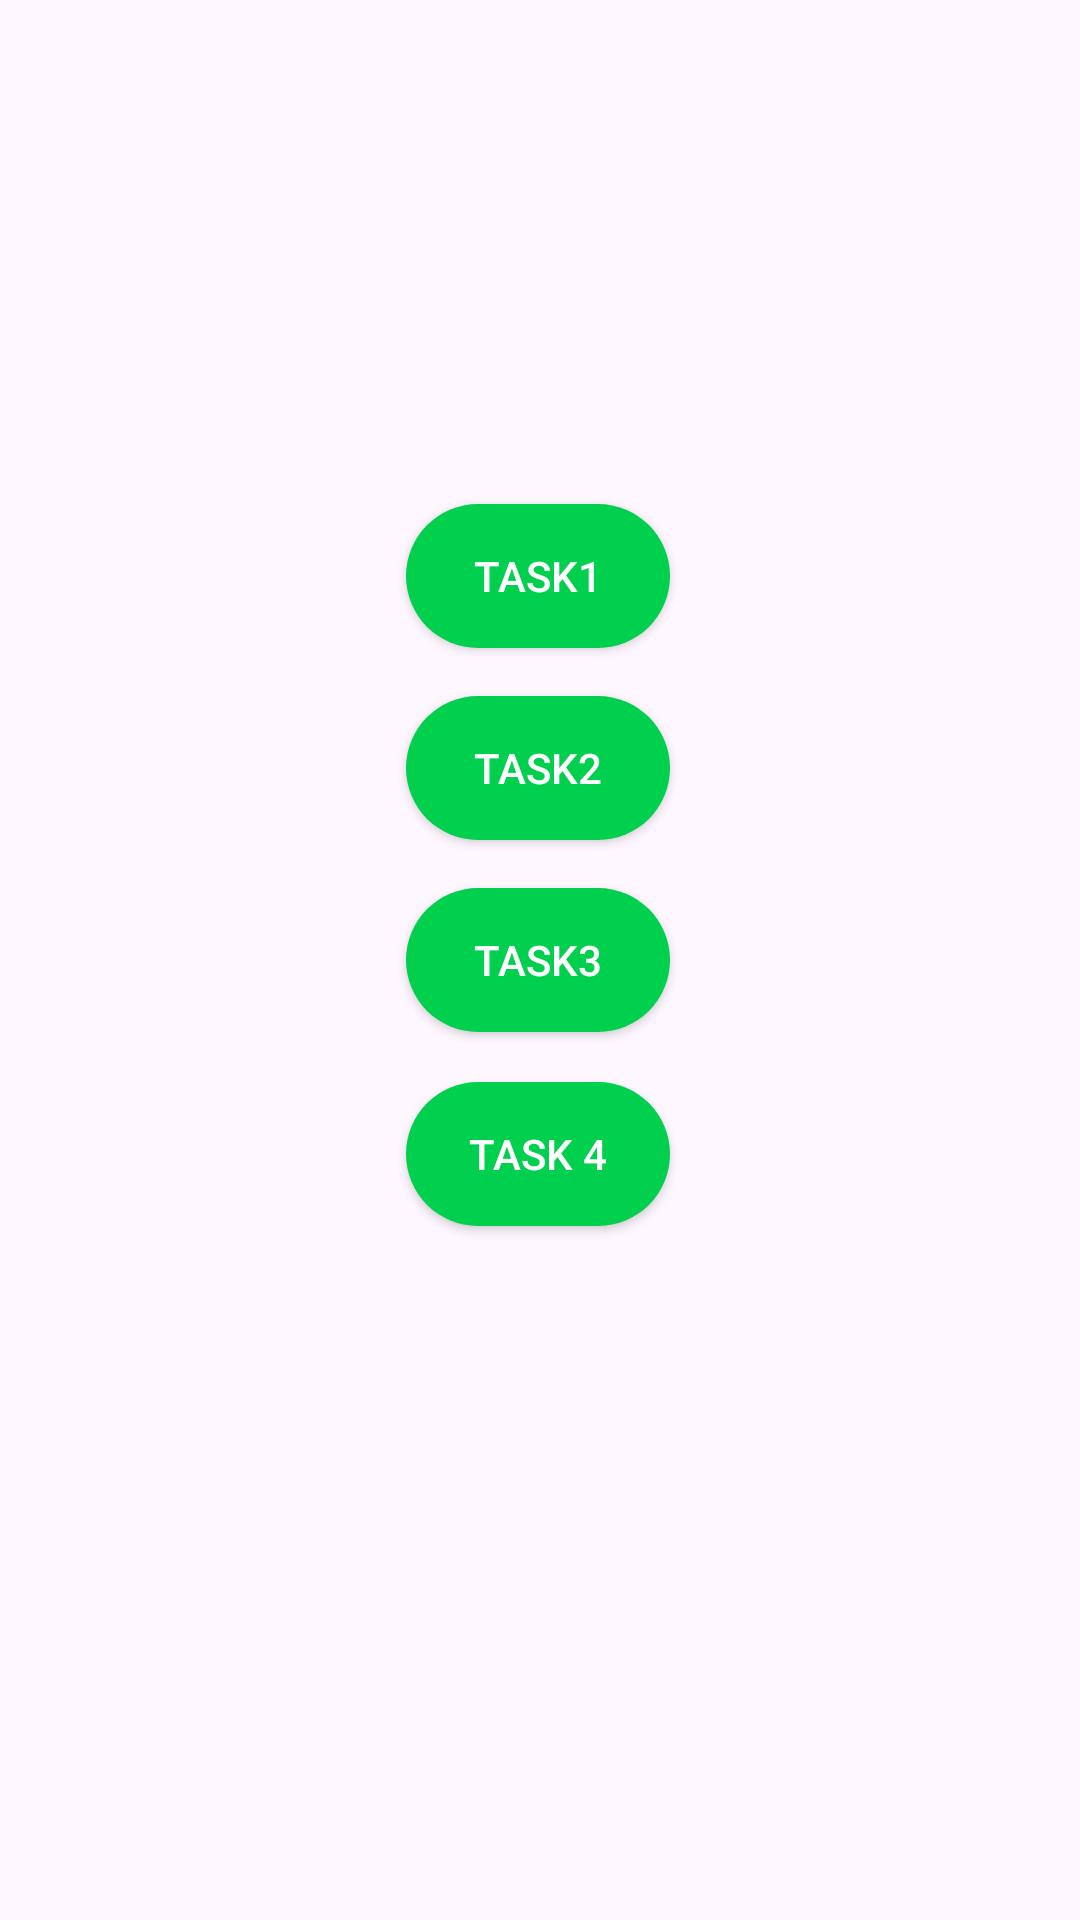

Android layout source for this screen:
<!-- AndroidManifest.xml: application theme Theme.MemesApp -->
<!-- res/layout/activity_main_home.xml -->
<?xml version="1.0" encoding="utf-8"?>
<androidx.constraintlayout.widget.ConstraintLayout xmlns:android="http://schemas.android.com/apk/res/android"
    xmlns:app="http://schemas.android.com/apk/res-auto"
    xmlns:tools="http://schemas.android.com/tools"
    android:layout_width="match_parent"
    android:layout_height="match_parent"
    tools:context=".Main_Home">

    <Button
        android:id="@+id/task1btn"
        android:layout_width="wrap_content"
        android:layout_height="wrap_content"
        android:layout_marginTop="168dp"
        android:background="@drawable/button_shape"
        android:text="Task1"
        android:textColor="@color/white"
        app:layout_constraintEnd_toEndOf="parent"
        app:layout_constraintHorizontal_bias="0.498"
        app:layout_constraintStart_toStartOf="parent"
        app:layout_constraintTop_toTopOf="parent" />

    <Button
        android:id="@+id/task2btn"
        android:layout_width="wrap_content"
        android:layout_height="wrap_content"
        android:layout_marginTop="16dp"
        android:background="@drawable/button_shape"
        android:text="Task2"
        android:textColor="@color/white"
        app:layout_constraintEnd_toEndOf="@+id/task1btn"
        app:layout_constraintHorizontal_bias="0.0"
        app:layout_constraintStart_toStartOf="@+id/task1btn"
        app:layout_constraintTop_toBottomOf="@+id/task1btn" />

    <Button
        android:id="@+id/task3btn"
        android:layout_width="0dp"
        android:layout_height="wrap_content"
        android:layout_marginTop="16dp"
        android:background="@drawable/button_shape"
        android:text="Task3"
        android:textColor="@color/white"
        app:layout_constraintEnd_toEndOf="@+id/task2btn"
        app:layout_constraintHorizontal_bias="1.0"
        app:layout_constraintStart_toStartOf="@+id/task2btn"
        app:layout_constraintTop_toBottomOf="@+id/task2btn" />

    <Button
        android:id="@+id/task4btn"
        android:layout_width="wrap_content"
        android:textColor="@color/white"
        android:layout_height="wrap_content"
        android:background="@drawable/button_shape"
        android:layout_marginTop="16dp"
        android:text="Task 4"
        app:layout_constraintBottom_toBottomOf="parent"
        app:layout_constraintEnd_toEndOf="@+id/task3btn"
        app:layout_constraintHorizontal_bias="0.333"
        app:layout_constraintStart_toStartOf="@+id/task3btn"
        app:layout_constraintTop_toBottomOf="@+id/task3btn"
        app:layout_constraintVertical_bias="0.003" />
</androidx.constraintlayout.widget.ConstraintLayout>
<!-- resources referenced by this layout -->
<resources>
  <color name="white">#FFFFFFFF</color>
  <!-- drawable button_shape (drawable) -->
  <?xml version="1.0" encoding="utf-8"?>
  <shape xmlns:android="http://schemas.android.com/apk/res/android">
  
      <corners
          android:radius="40dp"
          />
      <solid
          android:color="@color/appgreen"
          />
  </shape>
  <style name="Theme.MemesApp" parent="Base.Theme.MemesApp" />
  <color name="appgreen">#01D04E</color>
  <style name="Base.Theme.MemesApp" parent="Theme.Material3.DayNight.NoActionBar">
          
           <item name="colorPrimary">#01D04E</item>
      </style>
</resources>
